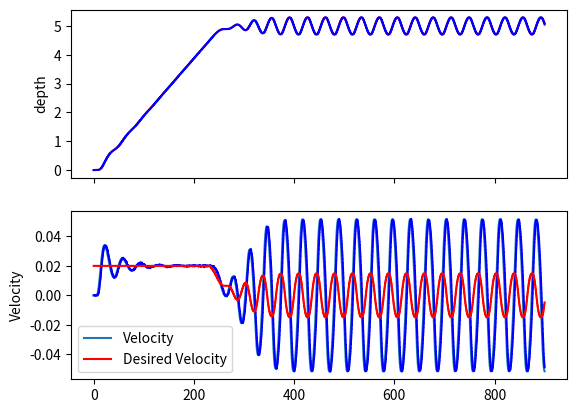

Write Python code to recreate this figure.
from math import *
import numpy as np
import matplotlib.pyplot as plt

g = 9.81
rho_eau = 1025.0 # kg/m3
m=8.3

########## Drone characteristics ##########

C_f = np.pi*(0.12)**2
print("C_f = ", C_f)
# C_f = 0.043
# C_f = 0.1
# C_f = 0.02
# C_f = 0.02
equilibrium_tick = 2150
tick_compression = 20.0 # ticks per meters

tick_to_volume = (1.75e-3/48.0)*((0.05/2.0)**2)*np.pi

speed_in = 32.0 # tick/s
speed_out = 32.0 # tick/s

piston_tick_max = 2400
piston_tick_min = 0

volume_compression = -tick_compression*tick_to_volume # in delta_V / m
print("volume_compression", volume_compression)
print("tick_to_volume", tick_to_volume)

duration_delay_command = 0.01 #s
duration_delay_depth_delay = 0.01 #s

########## Drone regulation ##########
C_f_estim = C_f
K_factor = 400.0
K_velocity = 1.0

vector_field_velocity = 0.02
vector_field_approach_threshold = 0.5

delta_t_regulation = 1.0 # sec
set_point_following = 10.0

equilibrium_tick_error = 0.0

########## State Vector ##########
# Initial : position, velocity, piston volume, tick
# x[0] depth
# x[1] velocity
# x[2] Piston volume (0.0 = equilibrium)
# x[3] tick
x = np.zeros(4)
x[0] = 0.0
x[1] = 0.0

# x[3] = equilibrium_tick+(x[0]*volume_compression)/tick_to_volume
x[3] = 2100
x[2] = -(x[3]-equilibrium_tick)*tick_to_volume
print("x[2] = ", x[2], "x[3] = ", x[3])

depth_estim = 0.0
velocity_estim = 0.0
delta_t_fusion = 1.0/5.0
depth_delayed = 0.0

########## Mission ##########
# waypoints = []
# for d in range(1, 17, 2):
# 	waypoints.append([d, 60*60])
# for d in range(16, 0, -2):
# 	waypoints.append([d, 60*60])

# waypoints = [[5.0, 60*60], [40, 60*60], [0.0, 10*60]]
# waypoints = [[5.0, 60*60]]
# waypoints = [[5.0, 60*60*1]]
# waypoints = [[0.0, 100]]
# waypoints = [[5.0, 60*60], [10.0, 60*60], [0.0, 60*60], [5.0, 60*60]]
# waypoints = [[5.0, 10*60], [15.0, 10*60], [0.0, 10*60]]
waypoints = [[5.0, 15*60]]

########## Simulation ##########
dt=0.01
time_simulation = 0.0 # sec
for w in waypoints:
	time_simulation+=w[1]
next_time_waypoint = 0
nb_waypoint = 0

depth_seafloor = 50.0
i_acc=0.0

### Log
a_log = []
v_log = []
e_log = []
i_log = []
u_log = []
vf_log = []

pressure_memory = []
depth_memory = []

##############################################################

def euler(x, u, dt):
	global t
	# Note : u => cmd in tick (inverted from volume variation)
	# y=np.array(x)
	y=np.array(x)

	y[0] += dt*x[1]
	y[1] += dt*(-g*((x[2]+x[0]*volume_compression)*rho_eau) - (0.5*C_f*x[1]*abs(x[1])*rho_eau))/m

	# Simulation limits
	if(x[0]>=depth_seafloor and y[1]>=0.0):
		y[0] = x[0]
		y[1] = 0.0
	if(x[0]<=0 and y[1]<=0.0):
		y[0] = x[0]
		y[1] = 0.0

	if(u>=0):
		y[3] += min(speed_out*dt, u)
	else:
		y[3] -= min(speed_in*dt, abs(u))

	if(y[3]>piston_tick_max):
		y[3]=piston_tick_max
	elif(y[3]<piston_tick_min):
		y[3]=piston_tick_min

	# if tick increase => volume decrease
	y[2] = (-y[3]+equilibrium_tick)*tick_to_volume

	return y

def vector_field(z, set_point):
	e = set_point-z
	if(abs(e)>vector_field_approach_threshold):
		return np.sign(e)*vector_field_velocity
	else:
		return atan(e*tan(1)/vector_field_approach_threshold)*vector_field_velocity

def depth_estimator(t):
	global pressure_memory, depth_estim, depth_memory, velocity_estim
	pressure_memory.append(depth_delayed + np.random.standard_normal()*0.5e-3) # noise around centimeter)
	if(len(pressure_memory)>6):
		pressure_memory.pop(0)
	s_p = sorted(pressure_memory)
	if(len(s_p)>3):
		s_p.pop(0)
		s_p.pop(-1)
	depth_estim = np.mean(np.array(s_p))

	velocity_dt_sample=5
	filter_velocity_window_size=6

	depth_memory.append([depth_estim, t])
	if(len(depth_memory)>filter_velocity_window_size+velocity_dt_sample):
		depth_memory.pop(0)
	
	if(len(depth_memory)==velocity_dt_sample+filter_velocity_window_size):
		velocity_memory = []
		for i in range(filter_velocity_window_size):
			dd = depth_memory[i+velocity_dt_sample][0]-depth_memory[i][0]
			dt = depth_memory[i+velocity_dt_sample][1]-depth_memory[i][1]
			velocity_memory.append(dd/dt)
		s_v = sorted(velocity_memory)
		s_v.pop(0)
		s_v.pop(-1)
		velocity_estim = np.mean(np.array(s_v))


def control(set_point, x, tick_target, tick_target_compensated, dt):
	global a_log, v_log, e_log, i_acc

	d_noise = depth_estim
	ddot_noise = velocity_estim
	V_piston = -(x[3]-equilibrium_tick+equilibrium_tick_error)*tick_to_volume

	# a = K_acc*(-g*((V_piston+d_noise*volume_compression)*rho_eau) - (0.5*C_f_estim*x[1]*abs(x[1])*rho_eau))

	v = K_velocity*(vector_field(d_noise, set_point) - ddot_noise)

	cmd = K_factor*delta_t_regulation*(v)

	# e_log.append(e)
	v_log.append(v)	
	# a_log.append(a)
	# i_log.append(i)

	if(abs(x[3]-tick_target_compensated)<set_point_following):
		return cmd+tick_target
	else:
		return tick_target

def set_point_depth():
	global set_point, t, waypoints, next_time_waypoint, nb_waypoint

	if(t>=next_time_waypoint and nb_waypoint<len(waypoints)):
		next_time_waypoint = t+waypoints[nb_waypoint][1]
		set_point = waypoints[nb_waypoint][0]
		nb_waypoint+=1

command_memory = []
def delay_command(cmd):
	command_memory.append(cmd)
	if(len(command_memory)>duration_delay_command/dt):
		command_memory.pop(0)
	return command_memory[0]

depth_delay_memory = []
def delay_depth(cmd):
	depth_delay_memory.append(cmd)
	if(len(depth_delay_memory)>duration_delay_depth_delay/dt):
		depth_delay_memory.pop(0)
	return depth_delay_memory[0]

##############################################################

result_x = []
result_tick_target_compensated = []
result_t = []
result_set_point = []
result_depth_estim = []
result_velocity_estim = []

t=0.0
tick_target=x[3]
tick_target_compensated=tick_target
print("time simulation = ", time_simulation/(60.0*60.0), " hours")

print("k_max = ", int(time_simulation/dt))
for k in range(0, int(time_simulation/dt)):
	t+=dt
	## Set point
	set_point_depth()
	depth_delayed = delay_depth(x[0])

	if ((k % int((delta_t_fusion/dt))) == 0):
		depth_estimator(t)

	## Compute cmd
	if ((k % int((delta_t_regulation/dt))) == 0):
		if(set_point>0.2):
			tick_target = control(set_point, x, tick_target, tick_target_compensated, dt) # u=volume targeted
			tick_target_compensated = tick_target - depth_estim*20.0
		else:
			tick_target_compensated = -speed_out
	u_log.append(round(tick_target_compensated))
	tick_target_compensated_delayed = delay_command(tick_target_compensated)

	## Euler
	x = euler(x, round(tick_target_compensated_delayed)-x[3], dt)

	## Save results
	result_x.append(x)
	result_tick_target_compensated.append(tick_target_compensated)
	# result_set_point.append(set_point)
	result_t.append(t)
	result_depth_estim.append(depth_estim)
	result_velocity_estim.append(velocity_estim)
	vf_log.append(vector_field(depth_estim, set_point))

################################################
############### 	Plots	####################
################################################

fig, (ax1, ax2) = plt.subplots(2,1, sharex=True)

# ax1.subplot(411)

# x, y = np.meshgrid(np.arange(0., 1., 1.0), np.arange(0., 1., 1.0))
# u = np.ones(np.shape(x))
# v = np.sign((5.0-y))*vector_field_velocity
# R=np.sqrt(u**2+v**2)
# print(u)
# print(v)
# ax1.quiver(x, y, u, v, units='xy', scale_units='xy', scale=0.05) #, width=1.


ax1.set_ylabel('depth')
ax1.plot(result_t, np.transpose(result_x)[0], 'r')
ax1.plot(result_t, result_depth_estim, 'b')
# plt.plot(result_t, np.transpose(result_set_point), 'b')



# ax2.set_ylabel('Ticks')
# ax2.plot(result_t, np.transpose(result_x)[3], 'b')
# ax2.plot(result_t, u_log, 'r')

ax2.set_ylabel('Velocity')
ax2.plot(result_t, np.transpose(result_x)[1], label='Velocity')
ax2.plot(result_t, result_velocity_estim, 'b')
ax2.plot(result_t, vf_log, 'r', label='Desired Velocity')
ax2.legend()

plt.show()
